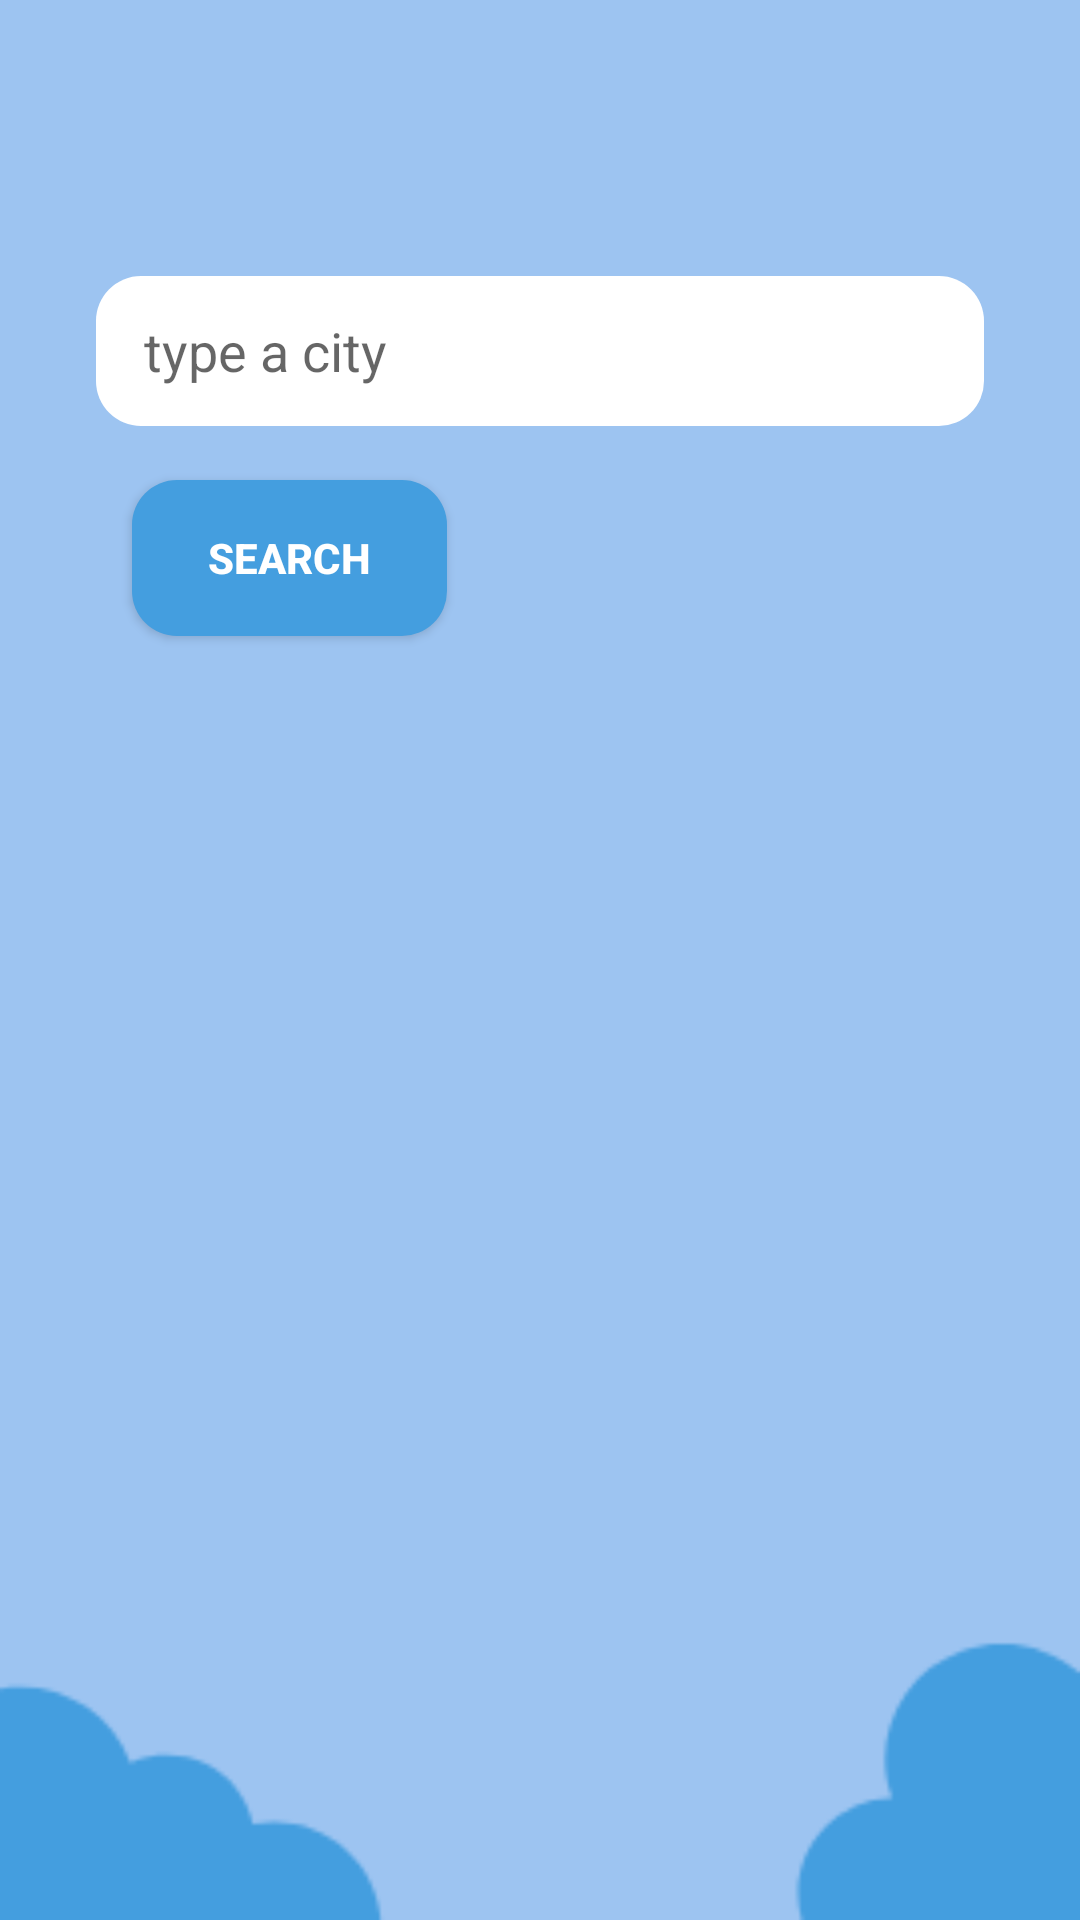

Produce the Android XML layout that renders to this screen, including the resource entries it uses.
<!-- AndroidManifest.xml: application theme AppTheme -->
<!-- res/layout/activity_go.xml -->
<?xml version="1.0" encoding="utf-8"?>
<android.support.constraint.ConstraintLayout xmlns:android="http://schemas.android.com/apk/res/android"
    xmlns:app="http://schemas.android.com/apk/res-auto"
    xmlns:tools="http://schemas.android.com/tools"
    android:layout_width="match_parent"
    android:layout_height="match_parent"
    android:background="@drawable/background"
    tools:context=".search.GoActivity">

    <EditText
        android:id="@+id/search_city_textfield"
        android:layout_width="0dp"
        android:layout_height="50dp"
        android:layout_marginStart="32dp"
        android:layout_marginLeft="32dp"
        android:layout_marginTop="92dp"
        android:layout_marginEnd="32dp"
        android:layout_marginRight="32dp"
        android:background="@drawable/rounded_edittext_register_login"
        android:ems="10"
        android:hint="type a city"
        android:inputType="textEmailAddress"
        android:paddingLeft="16dp"
        app:layout_constraintEnd_toEndOf="parent"
        app:layout_constraintHorizontal_bias="1.0"
        app:layout_constraintStart_toStartOf="parent"
        app:layout_constraintTop_toTopOf="parent" />

    <LinearLayout
        android:layout_width="wrap_content"
        android:layout_height="wrap_content"
        android:layout_marginStart="12dp"
        android:layout_marginLeft="12dp"
        android:orientation="vertical"
        app:layout_constraintStart_toStartOf="parent"
        app:layout_constraintTop_toTopOf="parent">

        <Button
            android:id="@+id/search_button"
            android:layout_width="105dp"
            android:layout_height="52dp"
            android:layout_marginStart="32dp"
            android:layout_marginLeft="32dp"
            android:layout_marginTop="160dp"
            android:background="@drawable/rounded_button"
            android:text="Search"
            android:textColor="@android:color/white"
            android:textStyle="bold"
            app:layout_constraintEnd_toEndOf="@+id/password_edittext_login"
            app:layout_constraintStart_toStartOf="parent"
            app:layout_constraintTop_toTopOf="parent" />


        <android.support.v7.widget.RecyclerView
            android:id="@+id/recycler_city"
            android:layout_width="381dp"
            android:layout_height="507dp"
            app:layout_constraintBottom_toBottomOf="parent"
            app:layout_constraintEnd_toEndOf="parent"
            app:layout_constraintHorizontal_bias="1.0"
            app:layout_constraintStart_toStartOf="parent"
            app:layout_constraintTop_toTopOf="parent"
            app:layout_constraintVertical_bias="0.995" />
    </LinearLayout>
</android.support.constraint.ConstraintLayout>
<!-- resources referenced by this layout -->
<resources>
  <!-- drawable background: png bitmap (drawable-xhdpi, 5367 bytes) -->
  <!-- drawable rounded_button (drawable) -->
  <?xml version="1.0" encoding="utf-8"?>
  <shape xmlns:android="http://schemas.android.com/apk/res/android">
  
      <solid android:color="#449EDF"/>
      <corners android:radius="15dp"/>
  
  </shape>
  <!-- drawable rounded_edittext_register_login (drawable) -->
  <?xml version="1.0" encoding="utf-8"?>
  <shape xmlns:android="http://schemas.android.com/apk/res/android">
  
      <solid android:color="@android:color/primary_text_dark"/>
      <corners android:radius="15dp"/>
  
  </shape>
  <style name="AppTheme" parent="Theme.AppCompat.Light.DarkActionBar">
          
          <item name="colorPrimary">#9DC4F1</item>
          <item name="colorPrimaryDark">#449EDF</item>
          <item name="colorAccent">@color/colorAccent</item>
      </style>
  <color name="colorAccent">#FF4081</color>
</resources>
